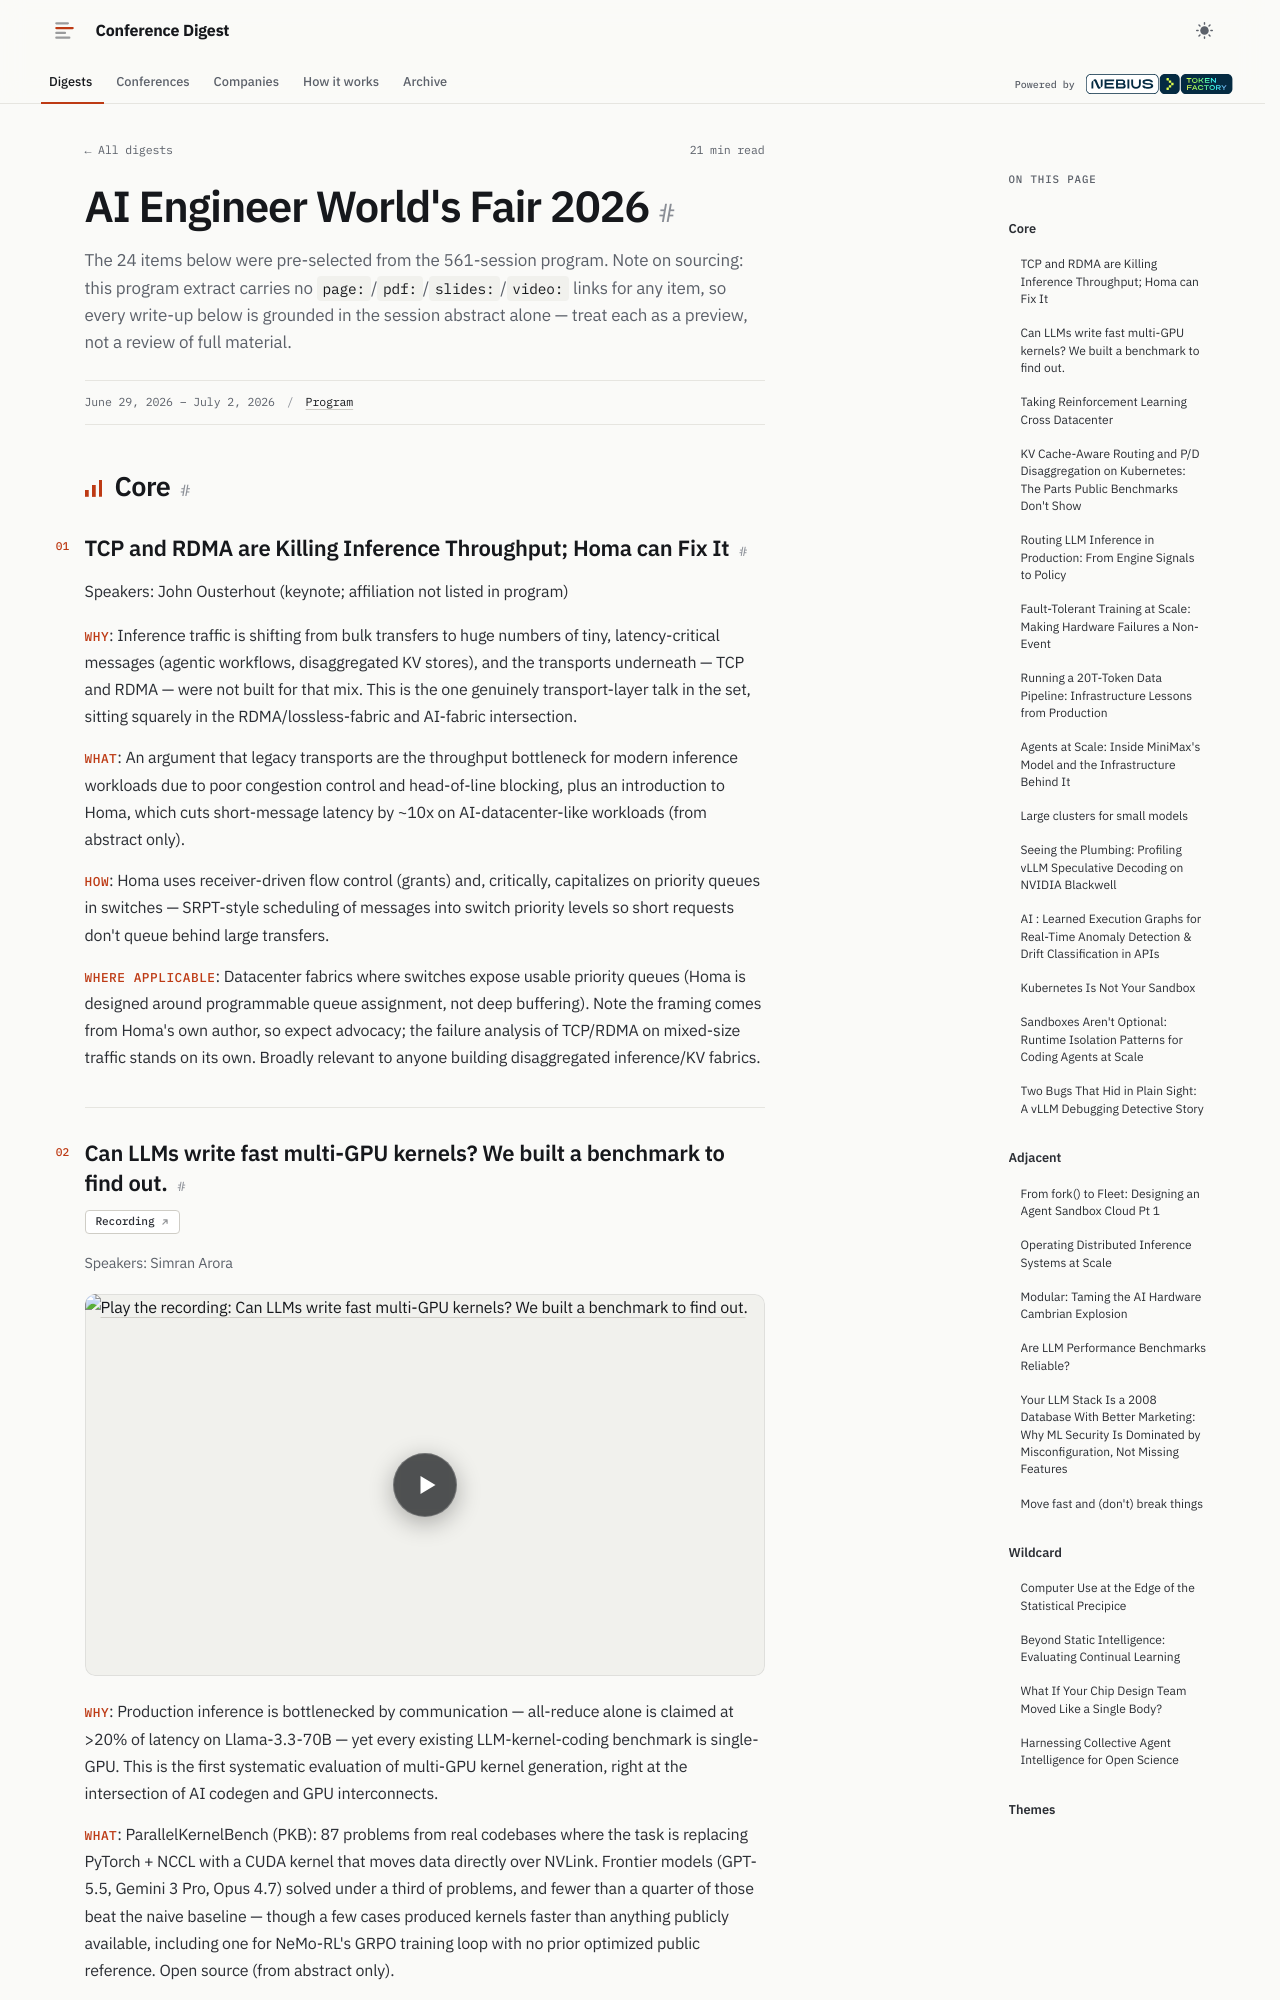

repository: hellt/conference-digest · page: aiengineer-worldsfair-2026/index.html · generator: mkdocs

<!--
conference: AI Engineer World's Fair 2026
source_url: https://ai.engineer/worldsfair/2026/sessions.json
generated: 2026-11-11
registry_key: aiengineer-worldsfair-2026
written_by: ToFaRev (zai-org/GLM-5.3)
-->

# AI Engineer World's Fair 2026

The 24 items below were pre-selected from the 561-session program. Note on sourcing: this program extract carries no `page:`/`pdf:`/`slides:`/`video:` links for any item, so every write-up below is grounded in the session abstract alone — treat each as a preview, not a review of full material.

## Core

### TCP and RDMA are Killing Inference Throughput; Homa can Fix It

Speakers: John Ousterhout (keynote; affiliation not listed in program)

- **Why**: Inference traffic is shifting from bulk transfers to huge numbers of tiny, latency-critical messages (agentic workflows, disaggregated KV stores), and the transports underneath — TCP and RDMA — were not built for that mix. This is the one genuinely transport-layer talk in the set, sitting squarely in the RDMA/lossless-fabric and AI-fabric intersection.
- **What**: An argument that legacy transports are the throughput bottleneck for modern inference workloads due to poor congestion control and head-of-line blocking, plus an introduction to Homa, which cuts short-message latency by ~10x on AI-datacenter-like workloads (from abstract only).
- **How**: Homa uses receiver-driven flow control (grants) and, critically, capitalizes on priority queues in switches — SRPT-style scheduling of messages into switch priority levels so short requests don't queue behind large transfers.
- **Where applicable**: Datacenter fabrics where switches expose usable priority queues (Homa is designed around programmable queue assignment, not deep buffering). Note the framing comes from Homa's own author, so expect advocacy; the failure analysis of TCP/RDMA on mixed-size traffic stands on its own. Broadly relevant to anyone building disaggregated inference/KV fabrics.
